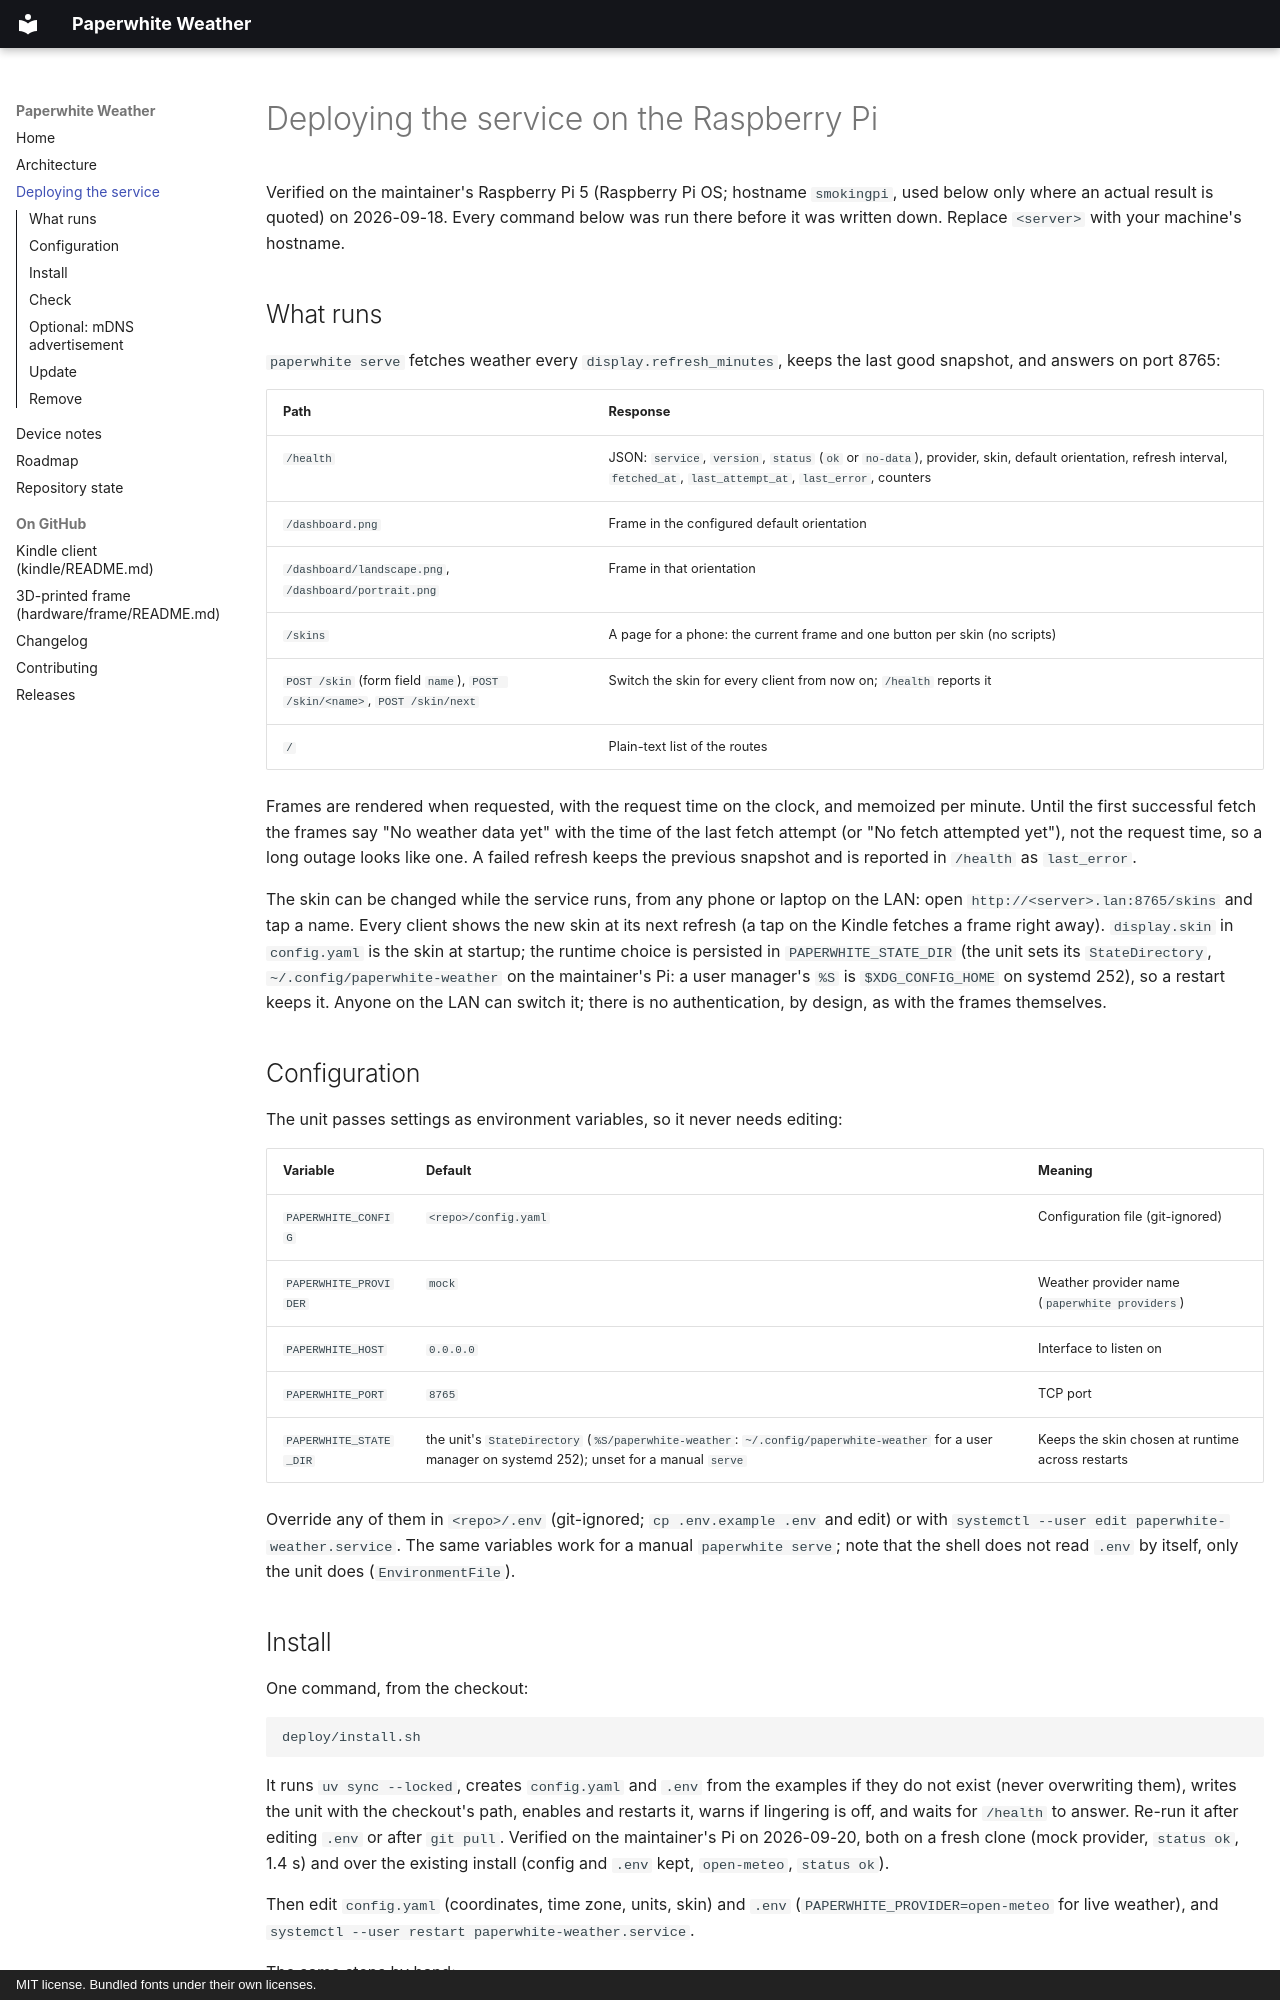

repository: estcarisimo/paperwhite-weather · page: DEPLOY/index.html · generator: mkdocs · copyright: MIT license. Bundled fonts under their own licenses.

# Deploying the service on the Raspberry Pi

Verified on the maintainer's Raspberry Pi 5 (Raspberry Pi OS; hostname `smokingpi`, used
below only where an actual result is quoted) on 2026-09-18. Every command below was run
there before it was written down. Replace `<server>` with your machine's hostname.

## What runs

`paperwhite serve` fetches weather every `display.refresh_minutes`, keeps the last good
snapshot, and answers on port 8765:

| Path | Response |
| --- | --- |
| `/health` | JSON: `service`, `version`, `status` (`ok` or `no-data`), provider, skin, default orientation, refresh interval, `fetched_at`, `last_attempt_at`, `last_error`, counters |
| `/dashboard.png` | Frame in the configured default orientation |
| `/dashboard/landscape.png`, `/dashboard/portrait.png` | Frame in that orientation |
| `/skins` | A page for a phone: the current frame and one button per skin (no scripts) |
| `POST /skin` (form field `name`), `POST /skin/<name>`, `POST /skin/next` | Switch the skin for every client from now on; `/health` reports it |
| `/` | Plain-text list of the routes |

Frames are rendered when requested, with the request time on the clock, and memoized per
minute. Until the first successful fetch the frames say "No weather data yet" with the time
of the last fetch attempt (or "No fetch attempted yet"), not the request time, so a long
outage looks like one. A failed refresh keeps the previous snapshot and is reported in
`/health` as `last_error`.

The skin can be changed while the service runs, from any phone or laptop on the LAN:
open `http://<server>.lan:8765/skins` and tap a name. Every client shows the new skin at
its next refresh (a tap on the Kindle fetches a frame right away). `display.skin` in
`config.yaml` is the skin at startup; the runtime choice is persisted in
`PAPERWHITE_STATE_DIR` (the unit sets its `StateDirectory`, `~/.config/paperwhite-weather`
on the maintainer's Pi: a user manager's `%S` is `$XDG_CONFIG_HOME` on systemd 252), so a
restart keeps it. Anyone on the LAN can switch it; there is no authentication, by design, as with
the frames themselves.

## Configuration

The unit passes settings as environment variables, so it never needs editing:

| Variable | Default | Meaning |
| --- | --- | --- |
| `PAPERWHITE_CONFIG` | `<repo>/config.yaml` | Configuration file (git-ignored) |
| `PAPERWHITE_PROVIDER` | `mock` | Weather provider name (`paperwhite providers`) |
| `PAPERWHITE_HOST` | `0.0.0.0` | Interface to listen on |
| `PAPERWHITE_PORT` | `8765` | TCP port |
| `PAPERWHITE_STATE_DIR` | the unit's `StateDirectory` (`%S/paperwhite-weather`: `~/.config/paperwhite-weather` for a user manager on systemd 252); unset for a manual `serve` | Keeps the skin chosen at runtime across restarts |

Override any of them in `<repo>/.env` (git-ignored; `cp .env.example .env` and edit) or
with `systemctl --user edit paperwhite-weather.service`. The same variables work for a
manual `paperwhite serve`; note that the shell does not read `.env` by itself, only the
unit does (`EnvironmentFile`).
